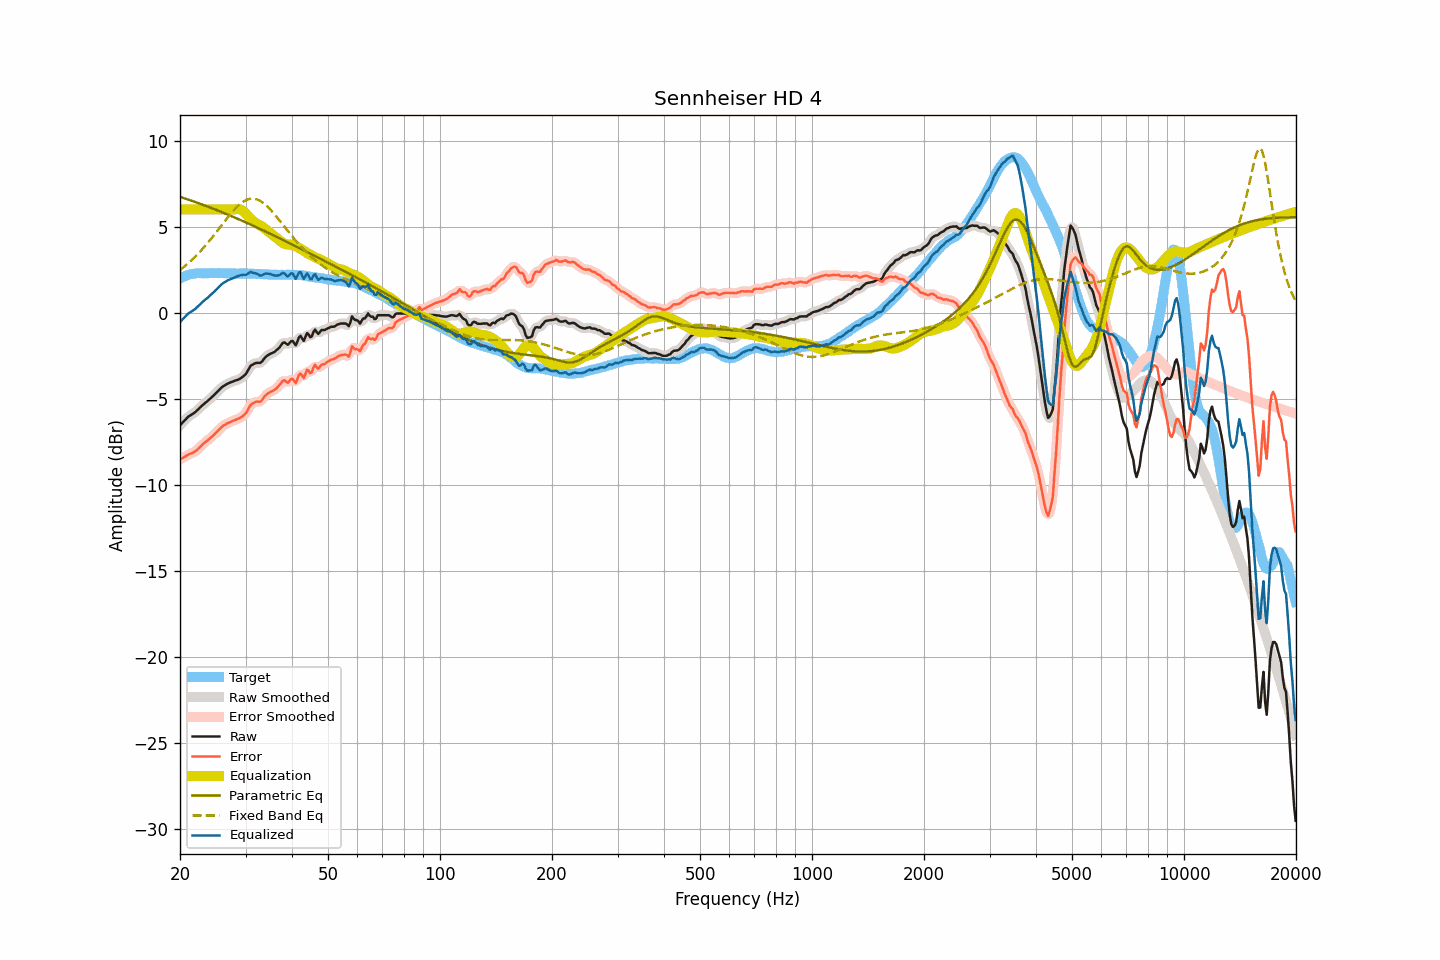

Source data for this figure (header and first rows):
frequency, raw, smoothed, error, error_smoothed, equalization, parametric_eq, fixed_band_eq, equalized_raw, equalized_smoothed, target
20.00, -6.55, -6.55, -8.53, -8.53, 6.00, 6.73, 2.49, -0.55, -0.55, 1.98
20.20, -6.45, -6.44, -8.48, -8.48, 6.00, 6.70, 2.56, -0.45, -0.44, 2.03
20.40, -6.35, -6.34, -8.43, -8.42, 6.00, 6.67, 2.63, -0.35, -0.34, 2.08
20.61, -6.26, -6.25, -8.37, -8.37, 6.00, 6.64, 2.71, -0.26, -0.25, 2.11
20.81, -6.16, -6.15, -8.32, -8.32, 6.00, 6.61, 2.79, -0.16, -0.15, 2.16
21.02, -6.06, -6.07, -8.26, -8.26, 6.00, 6.58, 2.87, -0.06, -0.07, 2.20
21.23, -6.00, -5.99, -8.22, -8.22, 6.00, 6.55, 2.95, 0.00, 0.01, 2.22
21.44, -5.94, -5.93, -8.18, -8.18, 6.00, 6.52, 3.04, 0.06, 0.07, 2.24
21.66, -5.88, -5.88, -8.14, -8.14, 6.00, 6.48, 3.12, 0.12, 0.12, 2.26
21.87, -5.81, -5.81, -8.08, -8.08, 6.00, 6.45, 3.22, 0.19, 0.19, 2.27
22.09, -5.74, -5.73, -8.02, -8.02, 6.00, 6.42, 3.31, 0.26, 0.27, 2.29
22.31, -5.64, -5.65, -7.94, -7.94, 6.00, 6.38, 3.41, 0.36, 0.35, 2.30
22.54, -5.56, -5.56, -7.86, -7.85, 6.00, 6.35, 3.50, 0.44, 0.44, 2.30
22.76, -5.47, -5.47, -7.76, -7.76, 6.00, 6.32, 3.60, 0.53, 0.53, 2.30
22.99, -5.38, -5.38, -7.66, -7.67, 6.00, 6.28, 3.71, 0.62, 0.62, 2.29
23.22, -5.30, -5.30, -7.58, -7.58, 6.00, 6.25, 3.81, 0.70, 0.70, 2.29
23.45, -5.22, -5.22, -7.50, -7.51, 6.00, 6.21, 3.92, 0.78, 0.78, 2.28
23.69, -5.15, -5.14, -7.44, -7.43, 6.00, 6.18, 4.03, 0.85, 0.86, 2.29
23.92, -5.07, -5.06, -7.36, -7.36, 6.00, 6.14, 4.14, 0.93, 0.94, 2.29
24.16, -4.98, -4.98, -7.28, -7.28, 6.00, 6.11, 4.26, 1.02, 1.02, 2.30
24.40, -4.88, -4.89, -7.20, -7.19, 6.00, 6.07, 4.37, 1.12, 1.11, 2.31
24.65, -4.81, -4.80, -7.11, -7.11, 6.00, 6.03, 4.49, 1.19, 1.20, 2.30
24.89, -4.71, -4.71, -7.01, -7.02, 6.00, 6.00, 4.61, 1.29, 1.29, 2.30
25.14, -4.62, -4.62, -6.92, -6.93, 6.00, 5.96, 4.73, 1.38, 1.38, 2.30
25.39, -4.52, -4.53, -6.83, -6.83, 6.00, 5.92, 4.85, 1.48, 1.47, 2.31
25.65, -4.44, -4.43, -6.74, -6.73, 6.00, 5.89, 4.97, 1.56, 1.57, 2.31
25.91, -4.34, -4.34, -6.63, -6.64, 6.00, 5.85, 5.10, 1.66, 1.66, 2.30
26.16, -4.27, -4.27, -6.56, -6.57, 6.00, 5.81, 5.22, 1.73, 1.73, 2.29
26.43, -4.22, -4.21, -6.51, -6.50, 6.00, 5.77, 5.34, 1.78, 1.79, 2.29
26.69, -4.16, -4.16, -6.45, -6.45, 6.00, 5.73, 5.46, 1.84, 1.84, 2.29
26.96, -4.11, -4.11, -6.41, -6.41, 6.00, 5.69, 5.58, 1.89, 1.89, 2.30
27.23, -4.07, -4.07, -6.37, -6.36, 6.00, 5.65, 5.69, 1.93, 1.93, 2.30
27.50, -4.03, -4.03, -6.32, -6.32, 6.00, 5.62, 5.80, 1.97, 1.97, 2.30
27.77, -4.00, -3.99, -6.28, -6.28, 6.01, 5.58, 5.91, 2.01, 2.01, 2.29
28.05, -3.96, -3.96, -6.24, -6.24, 6.01, 5.54, 6.02, 2.06, 2.05, 2.29
28.33, -3.93, -3.93, -6.20, -6.21, 6.02, 5.49, 6.11, 2.10, 2.09, 2.27
28.62, -3.90, -3.89, -6.17, -6.17, 6.03, 5.45, 6.21, 2.13, 2.13, 2.27
28.90, -3.86, -3.85, -6.14, -6.13, 6.01, 5.41, 6.29, 2.16, 2.16, 2.28
29.19, -3.80, -3.80, -6.07, -6.07, 5.98, 5.37, 6.37, 2.19, 2.19, 2.27
29.48, -3.73, -3.73, -6.01, -6.01, 5.93, 5.33, 6.43, 2.20, 2.20, 2.29
29.78, -3.65, -3.65, -5.92, -5.93, 5.85, 5.29, 6.50, 2.21, 2.20, 2.28
30.08, -3.56, -3.54, -5.84, -5.82, 5.76, 5.25, 6.54, 2.20, 2.22, 2.28
30.38, -3.40, -3.39, -5.67, -5.67, 5.66, 5.21, 6.58, 2.26, 2.26, 2.27
30.68, -3.24, -3.24, -5.51, -5.51, 5.55, 5.16, 6.61, 2.31, 2.31, 2.27
30.99, -3.08, -3.11, -5.35, -5.38, 5.45, 5.12, 6.63, 2.37, 2.34, 2.27
31.30, -3.03, -3.02, -5.29, -5.28, 5.36, 5.08, 6.63, 2.33, 2.34, 2.27
31.61, -2.98, -2.96, -5.24, -5.23, 5.28, 5.04, 6.63, 2.31, 2.32, 2.26
31.93, -2.93, -2.94, -5.19, -5.20, 5.22, 4.99, 6.61, 2.29, 2.28, 2.26
32.24, -2.92, -2.92, -5.16, -5.18, 5.17, 4.95, 6.58, 2.25, 2.24, 2.25
32.57, -2.92, -2.92, -5.17, -5.17, 5.12, 4.91, 6.54, 2.20, 2.20, 2.26
32.89, -2.92, -2.89, -5.17, -5.14, 5.07, 4.86, 6.49, 2.15, 2.18, 2.25
33.22, -2.84, -2.82, -5.08, -5.07, 5.01, 4.82, 6.43, 2.18, 2.19, 2.24
33.55, -2.71, -2.72, -4.95, -4.96, 4.94, 4.77, 6.36, 2.23, 2.22, 2.24
33.89, -2.60, -2.61, -4.82, -4.84, 4.87, 4.73, 6.28, 2.27, 2.26, 2.23
34.23, -2.52, -2.52, -4.75, -4.74, 4.79, 4.69, 6.20, 2.28, 2.28, 2.23
34.57, -2.46, -2.45, -4.68, -4.67, 4.72, 4.64, 6.11, 2.26, 2.27, 2.22
34.92, -2.40, -2.40, -4.61, -4.62, 4.64, 4.60, 6.01, 2.25, 2.24, 2.22
35.27, -2.36, -2.36, -4.57, -4.57, 4.57, 4.55, 5.91, 2.21, 2.21, 2.21
35.62, -2.32, -2.31, -4.53, -4.52, 4.50, 4.51, 5.80, 2.18, 2.18, 2.21
35.97, -2.27, -2.26, -4.47, -4.47, 4.42, 4.46, 5.69, 2.15, 2.16, 2.21
... 635 more rows
